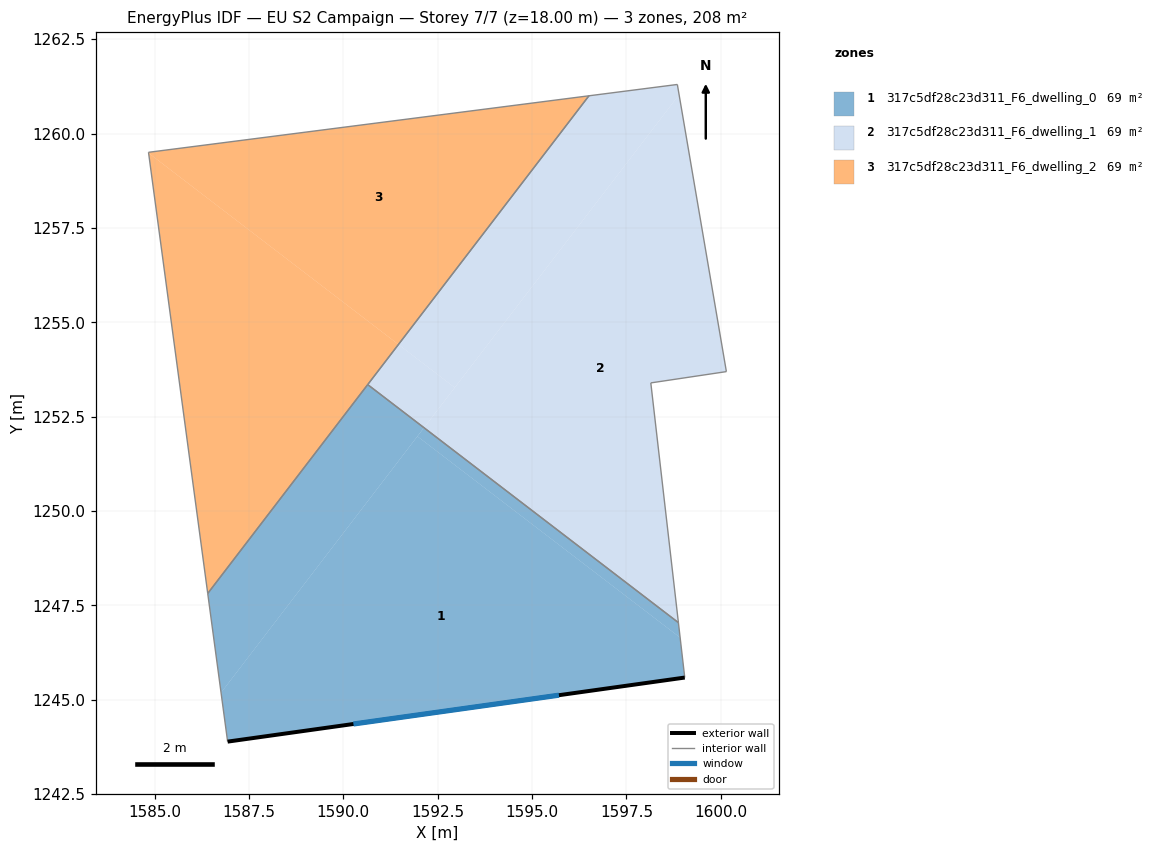
=== STOREY PLAN SPEC (per zone: floor XY polygon, exterior-wall plan segments, windows/doors) ===
zone 1: 317c5df28c23d311_F6_dwelling_0  (69.3 m²)
  floor: (1598.92, 1246.65) (1599.05, 1245.59) (1586.94, 1243.89) (1586.76, 1245.19) (1591.96, 1251.98)
  floor: (1598.88, 1247.04) (1598.92, 1246.65) (1591.96, 1251.98) (1592.14, 1252.21)
  floor: (1592.14, 1252.21) (1586.76, 1245.19) (1586.41, 1247.82) (1590.65, 1253.35)
  exterior wall: (1586.94, 1243.89) – (1599.05, 1245.59)  [12.2 m]
    window: (1590.27, 1244.36) – (1595.71, 1245.12)  [7.4 m²]
  interior walls: 4
zone 2: 317c5df28c23d311_F6_dwelling_1  (69.3 m²)
  floor: (1598.90, 1261.03) (1600.15, 1253.69) (1598.15, 1253.39) (1598.88, 1247.04) (1592.14, 1252.21)
  floor: (1598.85, 1261.30) (1598.90, 1261.03) (1592.95, 1253.27) (1591.46, 1254.41) (1596.51, 1261.00)
  floor: (1592.95, 1253.27) (1592.14, 1252.21) (1590.65, 1253.35) (1591.46, 1254.41)
  interior walls: 6
zone 3: 317c5df28c23d311_F6_dwelling_2  (69.4 m²)
  floor: (1591.46, 1254.41) (1586.41, 1247.82) (1584.84, 1259.48)
  floor: (1596.51, 1261.00) (1591.46, 1254.41) (1584.84, 1259.48) (1584.84, 1259.50)
  interior walls: 4

=== DERIVED (storey summary) ===
Building: EU S2 Campaign
Storey: 7 of 7  (floor level z = 18.00 m)
Storey gross floor area: 208.0 m²
Zones on this storey: 3
  - 317c5df28c23d311_F6_dwelling_0: floor 69.3 m²; exterior wall 12.2 m (36.7 m²); 1 window(s) 7.4 m²; WWR 20.2%
  - 317c5df28c23d311_F6_dwelling_1: floor 69.3 m²
  - 317c5df28c23d311_F6_dwelling_2: floor 69.4 m²
Zone adjacency (shared interzone walls):
  - 317c5df28c23d311_F6_dwelling_0 ↔ 317c5df28c23d311_F6_dwelling_1
  - 317c5df28c23d311_F6_dwelling_0 ↔ 317c5df28c23d311_F6_dwelling_2
  - 317c5df28c23d311_F6_dwelling_1 ↔ 317c5df28c23d311_F6_dwelling_2